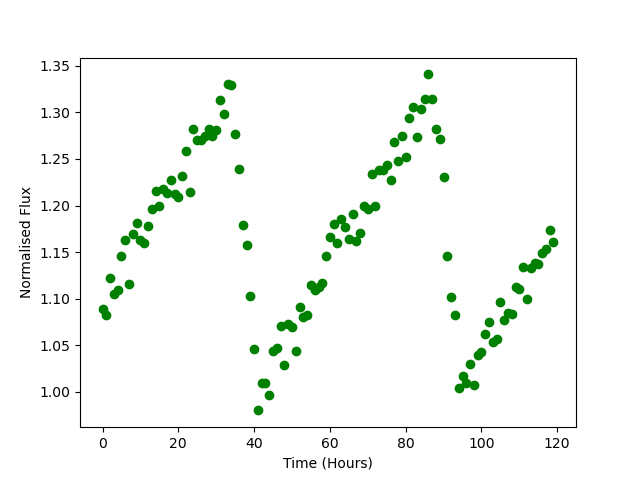

Source data for this figure (header and first rows):
Time, Flux
0.0, 1.089
1.0, 1.082
2.0, 1.122
3.0, 1.105
4.0, 1.109
5.0, 1.145
6.0, 1.163
7.0, 1.116
8.0, 1.169
9.0, 1.181
10.0, 1.163
11.0, 1.16
12.0, 1.178
13.0, 1.196
14.0, 1.216
15.0, 1.199
16.0, 1.218
17.0, 1.213
18.0, 1.228
19.0, 1.213
20.0, 1.21
21.0, 1.232
22.0, 1.259
23.0, 1.214
24.0, 1.282
25.0, 1.271
26.0, 1.27
27.0, 1.274
28.0, 1.282
29.0, 1.275
30.0, 1.281
31.0, 1.313
32.0, 1.298
33.0, 1.331
34.0, 1.33
35.0, 1.277
36.0, 1.239
37.0, 1.18
38.0, 1.158
39.0, 1.103
40.0, 1.046
41.0, 0.9802
42.0, 1.01
43.0, 1.01
44.0, 0.9967
45.0, 1.044
46.0, 1.047
47.0, 1.071
48.0, 1.029
49.0, 1.073
50.0, 1.07
51.0, 1.044
52.0, 1.092
53.0, 1.081
54.0, 1.082
55.0, 1.115
56.0, 1.11
57.0, 1.113
58.0, 1.117
59.0, 1.146
... 60 more rows
